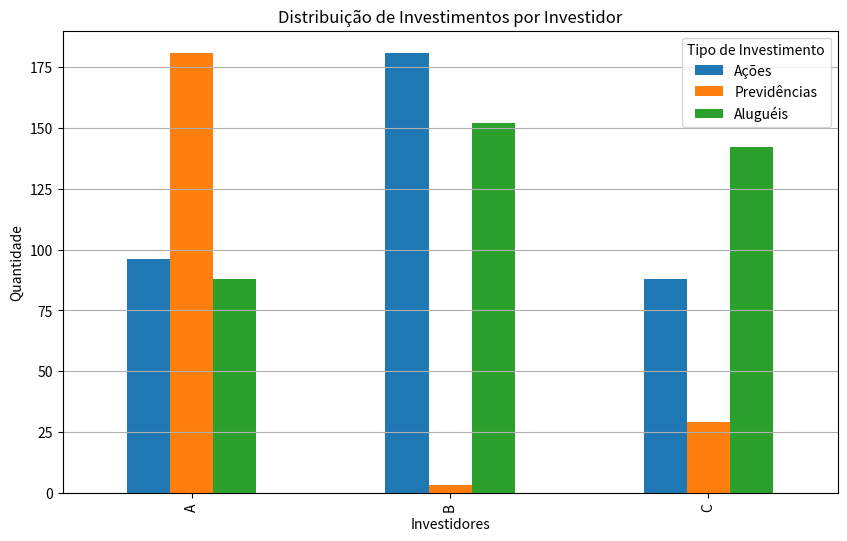
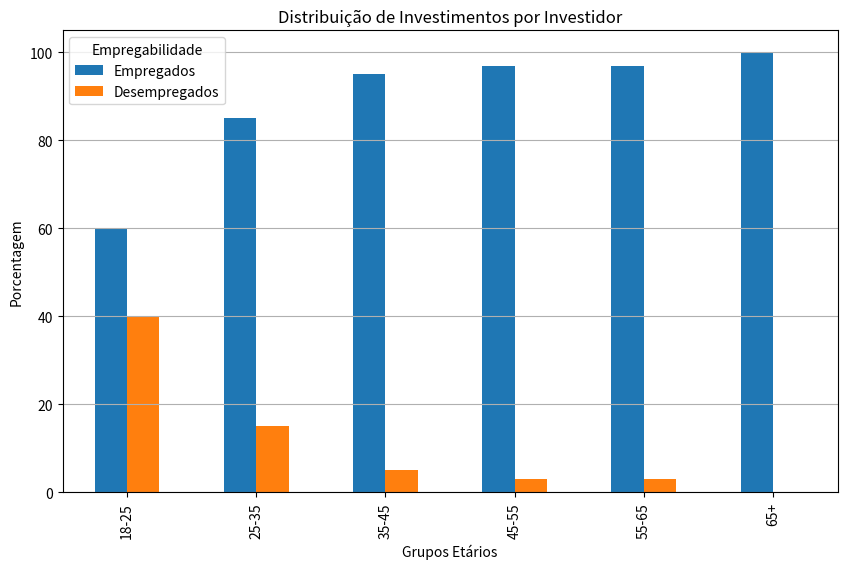

Reproduce these figures in Python, in order.
import pandas as pd
import matplotlib.pyplot as plt

# Dados
investidores = ['A', 'B', 'C']
numeroDeAcoes = [96, 181, 88]
numeroDePrevidencias = [181, 3, 29]
numeroDeAlugueis = [88, 152, 142]

# Criando o DataFrame
df = pd.DataFrame({
    'Investidores': investidores,
    'Ações': numeroDeAcoes,
    'Previdências': numeroDePrevidencias,
    'Aluguéis': numeroDeAlugueis
})

# Plotando o gráfico de barras
df.plot(x='Investidores', kind='bar', stacked=False, figsize=(10, 6))
plt.grid(axis='y')
plt.title('Distribuição de Investimentos por Investidor')
plt.xlabel('Investidores')
plt.ylabel('Quantidade')
plt.legend(title='Tipo de Investimento')
plt.show()

""" EXER 2 """

gruposEtarios = ['18-25', '25-35', '35-45', '45-55', '55-65', '65+']

empregados = [60, 85, 95, 97, 97, 100]

desempregados = [40, 15, 5, 3, 3, 0]

# Criando o DataFrame
df = pd.DataFrame({
    'Grupos Etários': gruposEtarios,
    'Empregados': empregados,
    'Desempregados': desempregados
})

# Plotando o gráfico de barras
df.plot(x='Grupos Etários', kind='bar', stacked=False, figsize=(10, 6))
plt.grid(axis='y')
plt.title('Distribuição de Investimentos por Investidor')
plt.xlabel('Grupos Etários')
plt.ylabel('Porcentagem')
plt.legend(title='Empregabilidade')
plt.show()